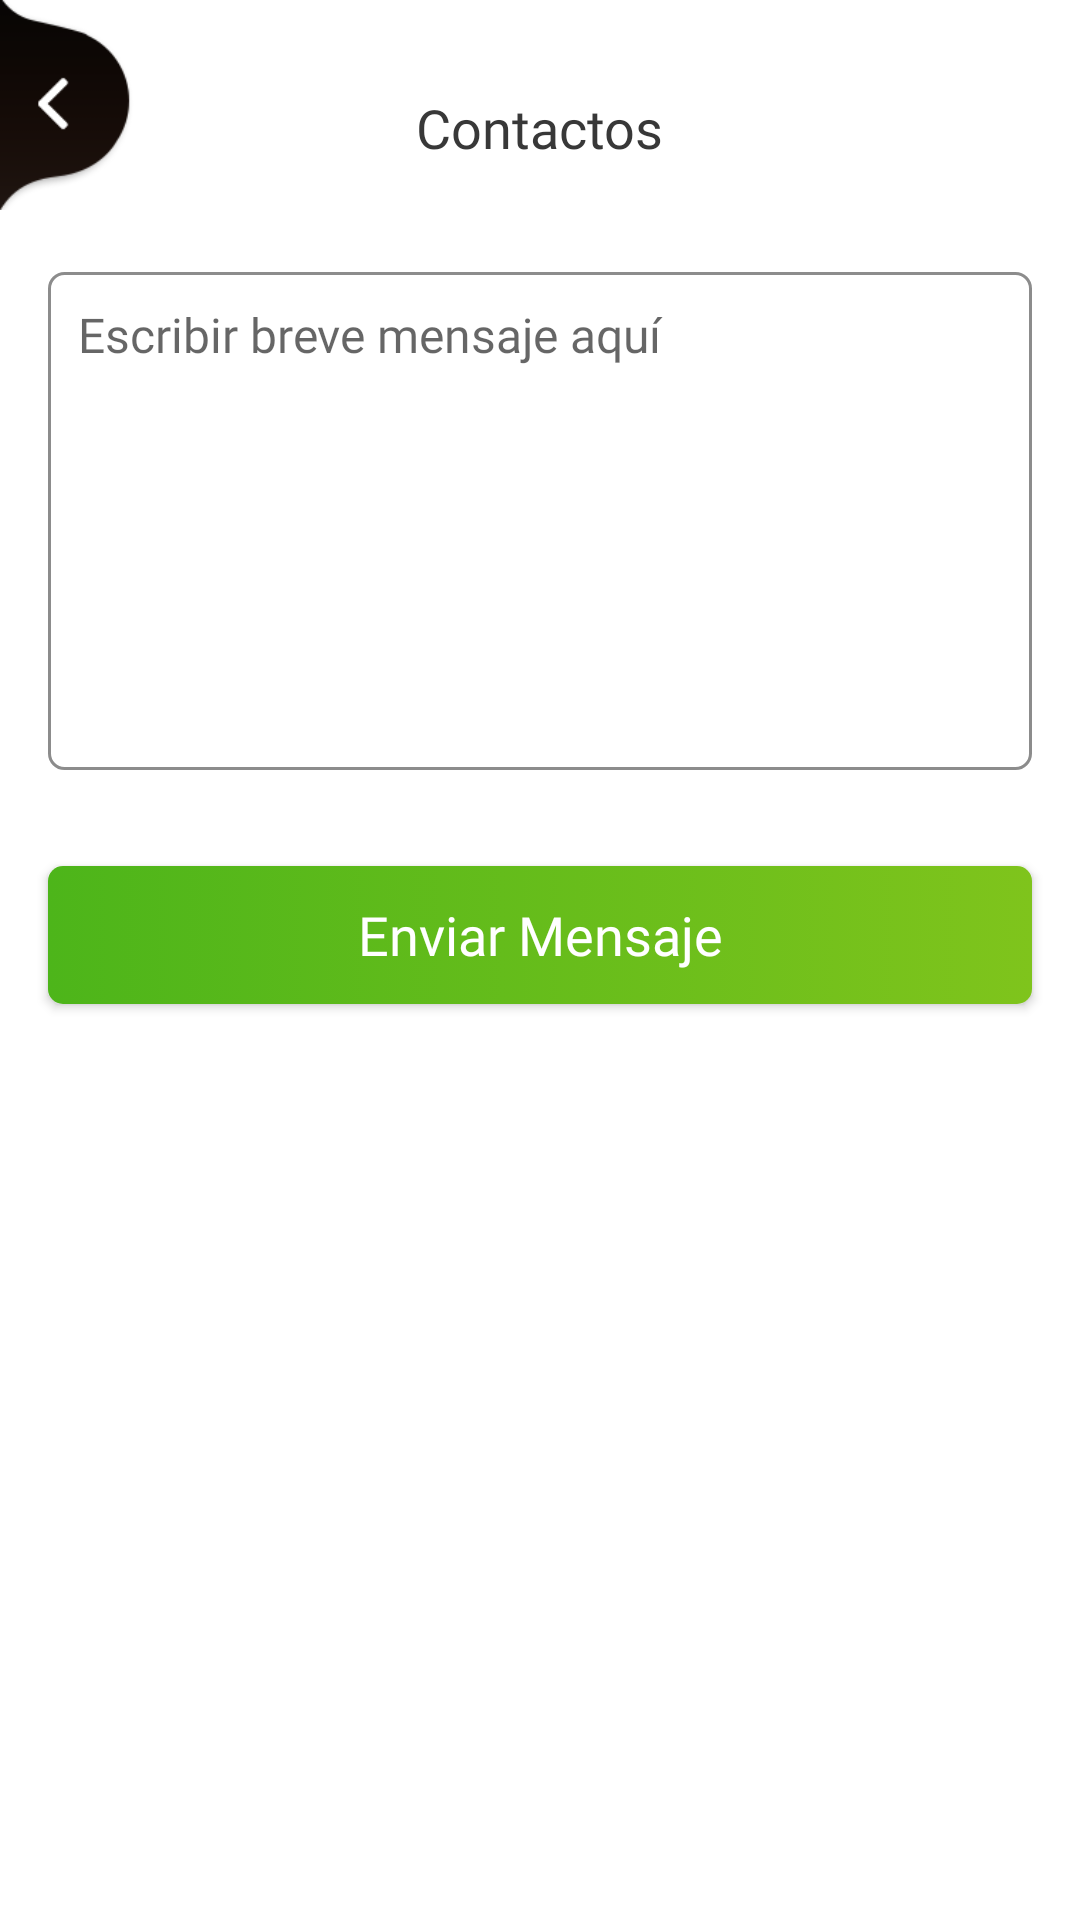

Produce the Android XML layout that renders to this screen, including the resource entries it uses.
<!-- AndroidManifest.xml: application theme AppTheme -->
<!-- res/layout/frm_contac_us.xml -->
<?xml version="1.0" encoding="utf-8"?>
<LinearLayout
    xmlns:android="http://schemas.android.com/apk/res/android"
    android:layout_width="match_parent"
    android:layout_height="match_parent"
    android:orientation="vertical"
    android:background="#ffffff">

    <androidx.appcompat.widget.AppCompatImageButton
        android:id="@+id/img_back"
        android:layout_width="70dp"
        android:layout_height="70dp"
        android:src="@drawable/ic_back"
        android:scaleType="fitXY"
        android:background="@android:color/transparent"/>

    <androidx.appcompat.widget.AppCompatTextView
        android:layout_width="wrap_content"
        android:layout_height="wrap_content"
        android:text="@string/contact_us"
        android:layout_gravity="center"
        android:textSize="18sp"
        android:layout_marginTop="-40dp"
        android:textColor="#383838"
        android:fontFamily="@font/bold"
        android:layout_marginBottom="20dp"/>

    <androidx.appcompat.widget.AppCompatEditText
        android:paddingTop="10dp"
        style="@style/style_editext"
        android:layout_marginTop="50dp"
        android:id="@+id/edt_contact_us"
        android:layout_width="match_parent"
        android:layout_height="166dp"
        android:layout_margin="16dp"
        android:textSize="16sp"
        android:textColor="#383838"
        android:fontFamily="@font/regular"
        android:hint="@string/enter_your_message_here"
        android:gravity="start"
        android:inputType="textMultiLine"/>

    <androidx.appcompat.widget.AppCompatButton
        android:id="@+id/bt_send"
        android:layout_margin="16dp"
        android:layout_width="match_parent"
        android:layout_height="46dp"
        android:text="@string/send_message"
        android:textAllCaps="false"
        android:background="@drawable/bg_gradient_green"
        android:fontFamily="@font/bold"
        android:textColor="#ffffff"
        android:textSize="18sp"/>

</LinearLayout>
<!-- resources referenced by this layout -->
<resources>
  <!-- drawable bg_gradient_green (drawable) -->
  <?xml version="1.0" encoding="utf-8"?>
  <selector xmlns:android="http://schemas.android.com/apk/res/android">
      <item>
          <shape>
              <gradient
                  android:angle="360"
                  android:startColor="@color/green"
                  android:endColor="@color/green_1"
                  android:type="linear" />
              <corners android:radius="@dimen/dp_5"/>
          </shape>
      </item>
  </selector>
  <!-- drawable ic_back: png bitmap (drawable, 6929 bytes) -->
  <string name="contact_us">Contactos</string>
  <string name="enter_your_message_here">Escribir breve mensaje aquí</string>
  <string name="send_message">Enviar Mensaje</string>
  <style name="style_editext" parent="android:Widget.EditText">
          <item name="android:background">@drawable/boder_editext</item>
          <item name="android:layout_marginTop">5dp</item>
          <item name="paddingStart">10dp</item>
          <item name="paddingEnd">10dp</item>
          <item name="android:paddingLeft">10dp</item>
          <item name="android:paddingRight">10dp</item>
      </style>
  <style name="AppTheme" parent="Theme.AppCompat.Light.NoActionBar">
          
          <item name="colorPrimary">@color/colorPrimary</item>
          <item name="colorPrimaryDark">@color/colorPrimaryDark</item>
          <item name="colorAccent">@color/colorAccent</item>
      </style>
  <color name="green">#4db51a</color>
  <color name="green_1">#7fc41c</color>
  <dimen name="dp_5">5dp</dimen>
  <!-- drawable boder_editext (drawable) -->
  <?xml version="1.0" encoding="utf-8"?>
  <shape xmlns:android="http://schemas.android.com/apk/res/android" android:shape="rectangle">
      <gradient android:startColor="@android:color/transparent"
          android:endColor="@android:color/transparent"
          android:angle="360"/>
      <corners
          android:radius="5dp"/>
      <stroke
          android:width="1dp"
          android:color="#8c8c8c"/>
  </shape>
  <color name="colorPrimary">#3b3b3b</color>
  <color name="colorPrimaryDark">#3b3b3b</color>
  <color name="colorAccent">#3b3b3b</color>
</resources>
